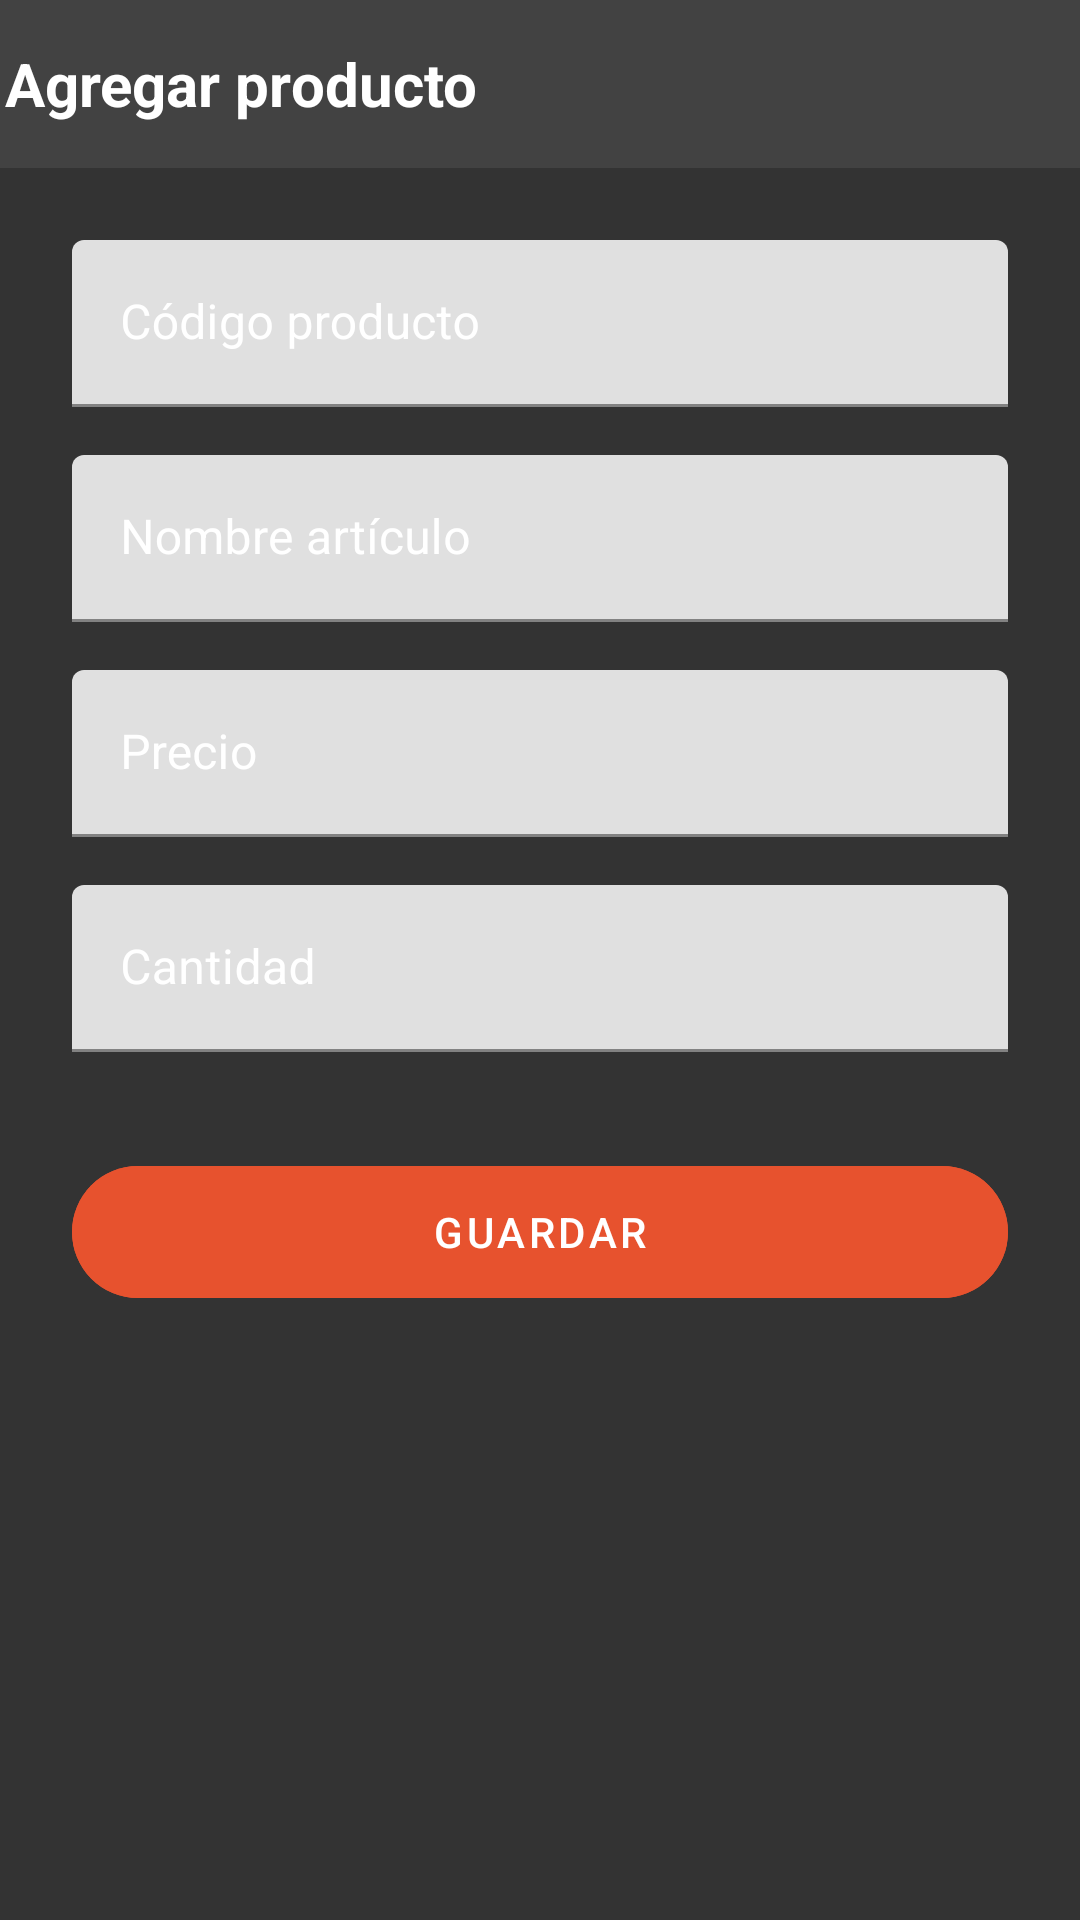

The Android layout XML behind this screen, and the referenced resources:
<!-- AndroidManifest.xml: application theme Theme.MiniProyectoParte2 -->
<!-- res/layout/activity_add_product.xml -->
<?xml version="1.0" encoding="utf-8"?>
<androidx.constraintlayout.widget.ConstraintLayout
    xmlns:android="http://schemas.android.com/apk/res/android"
    xmlns:app="http://schemas.android.com/apk/res-auto"
    android:layout_width="match_parent"
    android:layout_height="match_parent"
    android:background="#CC000000">

    

    <androidx.appcompat.widget.Toolbar
        android:id="@+id/toolbar"
        android:layout_width="405dp"
        android:layout_height="56dp"
        android:background="#424242"
        app:layout_constraintEnd_toEndOf="parent"
        app:layout_constraintHorizontal_bias="0.333"
        app:layout_constraintStart_toStartOf="parent"
        app:layout_constraintTop_toTopOf="parent"
        app:navigationIcon="@drawable/ic_arrow_back_white"
        app:navigationIconTint="#FFFFFF"
        app:titleTextColor="#FFFFFF">

        <TextView
            android:layout_width="wrap_content"
            android:layout_height="wrap_content"
            android:text="Agregar producto"
            android:textColor="#FFFFFF"
            android:textSize="20sp"
            android:textStyle="bold" />

    </androidx.appcompat.widget.Toolbar>

    <ScrollView
        android:layout_width="0dp"
        android:layout_height="0dp"
        android:fillViewport="true"
        app:layout_constraintBottom_toBottomOf="parent"
        app:layout_constraintEnd_toEndOf="parent"
        app:layout_constraintStart_toStartOf="parent"
        app:layout_constraintTop_toBottomOf="@id/toolbar">

        <androidx.constraintlayout.widget.ConstraintLayout
            android:layout_width="match_parent"
            android:layout_height="wrap_content"
            android:padding="24dp">

            <com.google.android.material.textfield.TextInputLayout
                android:id="@+id/codeTextInputLayout"
                android:layout_width="0dp"
                android:layout_height="wrap_content"
                android:hint="Código producto"
                android:textColorHint="#FFFFFF"
                app:boxStrokeColor="#FFFFFF"
                app:hintTextColor="#FFFFFF"
                app:layout_constraintEnd_toEndOf="parent"
                app:layout_constraintStart_toStartOf="parent"
                app:layout_constraintTop_toTopOf="parent">

                <com.google.android.material.textfield.TextInputEditText
                    android:id="@+id/codeEditText"
                    android:layout_width="match_parent"
                    android:layout_height="wrap_content"
                    android:inputType="number"
                    android:maxLength="4"
                    android:textColor="#FFFFFF" />
            </com.google.android.material.textfield.TextInputLayout>

            
            <com.google.android.material.textfield.TextInputLayout
                android:id="@+id/nameTextInputLayout"
                android:layout_width="0dp"
                android:layout_height="wrap_content"
                android:layout_marginTop="16dp"
                android:hint="Nombre artículo"
                android:textColorHint="#FFFFFF"
                app:boxStrokeColor="#FFFFFF"
                app:hintTextColor="#FFFFFF"
                app:layout_constraintEnd_toEndOf="parent"
                app:layout_constraintStart_toStartOf="parent"
                app:layout_constraintTop_toBottomOf="@id/codeTextInputLayout">

                <com.google.android.material.textfield.TextInputEditText
                    android:id="@+id/nameEditText"
                    android:layout_width="match_parent"
                    android:layout_height="wrap_content"
                    android:inputType="text"
                    android:maxLength="40"
                    android:textColor="#FFFFFF" />
            </com.google.android.material.textfield.TextInputLayout>

            
            <com.google.android.material.textfield.TextInputLayout
                android:id="@+id/priceTextInputLayout"
                android:layout_width="0dp"
                android:layout_height="wrap_content"
                android:layout_marginTop="16dp"
                android:hint="Precio"
                android:textColorHint="#FFFFFF"
                app:boxStrokeColor="#FFFFFF"
                app:hintTextColor="#FFFFFF"
                app:layout_constraintEnd_toEndOf="parent"
                app:layout_constraintStart_toStartOf="parent"
                app:layout_constraintTop_toBottomOf="@id/nameTextInputLayout">

                <com.google.android.material.textfield.TextInputEditText
                    android:id="@+id/priceEditText"
                    android:layout_width="match_parent"
                    android:layout_height="wrap_content"
                    android:inputType="number"
                    android:maxLength="20"
                    android:textColor="#FFFFFF" />
            </com.google.android.material.textfield.TextInputLayout>

            
            <com.google.android.material.textfield.TextInputLayout
                android:id="@+id/quantityTextInputLayout"
                android:layout_width="0dp"
                android:layout_height="wrap_content"
                android:layout_marginTop="16dp"
                android:hint="Cantidad"
                android:textColorHint="#FFFFFF"
                app:boxStrokeColor="#FFFFFF"
                app:hintTextColor="#FFFFFF"
                app:layout_constraintEnd_toEndOf="parent"
                app:layout_constraintStart_toStartOf="parent"
                app:layout_constraintTop_toBottomOf="@id/priceTextInputLayout">

                <com.google.android.material.textfield.TextInputEditText
                    android:id="@+id/quantityEditText"
                    android:layout_width="match_parent"
                    android:layout_height="wrap_content"
                    android:inputType="number"
                    android:maxLength="4"
                    android:textColor="#FFFFFF" />
            </com.google.android.material.textfield.TextInputLayout>

            <com.google.android.material.button.MaterialButton
                android:id="@+id/saveButton"
                android:layout_width="0dp"
                android:layout_height="56dp"
                android:layout_marginTop="32dp"
                android:backgroundTint="#e7522e"
                android:enabled="false"
                android:text="Guardar"
                android:textColor="#FFFFFF"
                app:cornerRadius="28dp"
                app:layout_constraintEnd_toEndOf="parent"
                app:layout_constraintStart_toStartOf="parent"
                app:layout_constraintTop_toBottomOf="@id/quantityTextInputLayout" />

            <ProgressBar
                android:id="@+id/progressBar"
                android:layout_width="wrap_content"
                android:layout_height="wrap_content"
                android:indeterminateTint="#e7522e"
                android:visibility="gone"
                app:layout_constraintBottom_toBottomOf="parent"
                app:layout_constraintEnd_toEndOf="parent"
                app:layout_constraintStart_toStartOf="parent"
                app:layout_constraintTop_toTopOf="parent" />

        </androidx.constraintlayout.widget.ConstraintLayout>

    </ScrollView>

</androidx.constraintlayout.widget.ConstraintLayout>
<!-- resources referenced by this layout -->
<resources>
  <style name="Theme.MiniProyectoParte2" parent="Theme.MaterialComponents.DayNight.DarkActionBar">
          
          <item name="colorPrimary">@color/purple_500</item>
          <item name="colorPrimaryVariant">@color/purple_700</item>
          <item name="colorOnPrimary">@color/white</item>
          
          <item name="colorSecondary">@color/teal_200</item>
          <item name="colorSecondaryVariant">@color/teal_700</item>
          <item name="colorOnSecondary">@color/black</item>
          
          <item name="android:statusBarColor">?attr/colorPrimaryVariant</item>
          
      </style>
  <color name="purple_500">#FF6200EE</color>
  <color name="purple_700">#FF3700B3</color>
  <color name="white">#FFFFFFFF</color>
  <color name="teal_200">#FF03DAC5</color>
  <color name="teal_700">#FF018786</color>
  <color name="black">#FF000000</color>
</resources>
